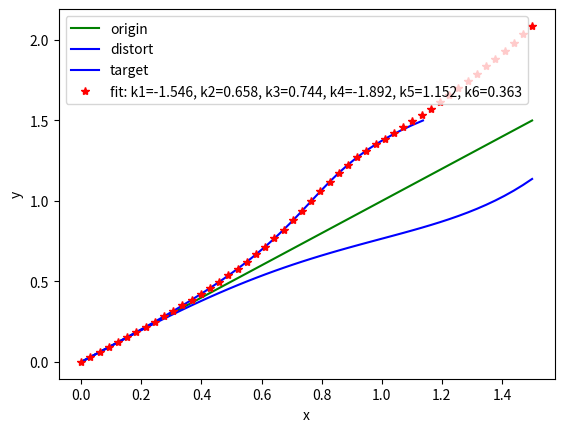

Reproduce this figure in Python.
# 用于正向模拟畸变

import numpy as np
import matplotlib.pyplot as plt
from scipy.optimize import curve_fit

def distortion_func_2para(x, k1, k2):
    return 1+k1*x**2+k2*x**4

def distortion_func_3para(x, k1, k2, k3):
    return 1+k1*x**2+k2*x**4+k3*x**6

def distortion_func_6para(x, k1, k2, k3, k4, k5, k6):
    return x*(1+k1*x**2+k2*x**4+k3*x**6)/(1+k4*x**2+k5*x**4+k6*x**6)

def generate_data(func, para):
    x = np.linspace(0,1.5)
    return x, x*func(x, *para)

def para_fit(x_real_extanded, y_real_extanded, func):
    x_real=[]
    y_real=[]
    for i in range(len(x_real_extanded)):  # 截取[0,1]区间
        if y_real_extanded[i] < 1.0:
            x_real.append(x_real_extanded[i])
            y_real.append(y_real_extanded[i])
    x_real = np.array(x_real)
    y_real = np.array(y_real)

    popt, pcov = curve_fit(func, y_real, x_real, maxfev=5000)  # 拟合
    return popt, pcov

if __name__ == "__main__":
    k1 = -0.335814019871572
    k2 = 0.101431758719313
    
    x_real_extanded, y_real_extanded = generate_data(distortion_func_2para, (k1, k2))  # 真实数据

    plt.plot(x_real_extanded, x_real_extanded, 'g-', label='origin')
    plt.plot(x_real_extanded, y_real_extanded, 'b-', label='distort')
    plt.plot(y_real_extanded, x_real_extanded, 'b-', label='target')

    popt, pcov = para_fit(x_real_extanded, y_real_extanded, distortion_func_6para)
    print(popt)
    plt.plot(x_real_extanded, distortion_func_6para(x_real_extanded, *popt), 'r*',
            label='fit: k1=%5.3f, k2=%5.3f, k3=%5.3f, k4=%5.3f, k5=%5.3f, k6=%5.3f' % tuple(popt))

    # plt.xlim(0, 1)
    plt.xlabel('x')
    plt.ylabel('y')
    plt.legend()
    plt.show()
